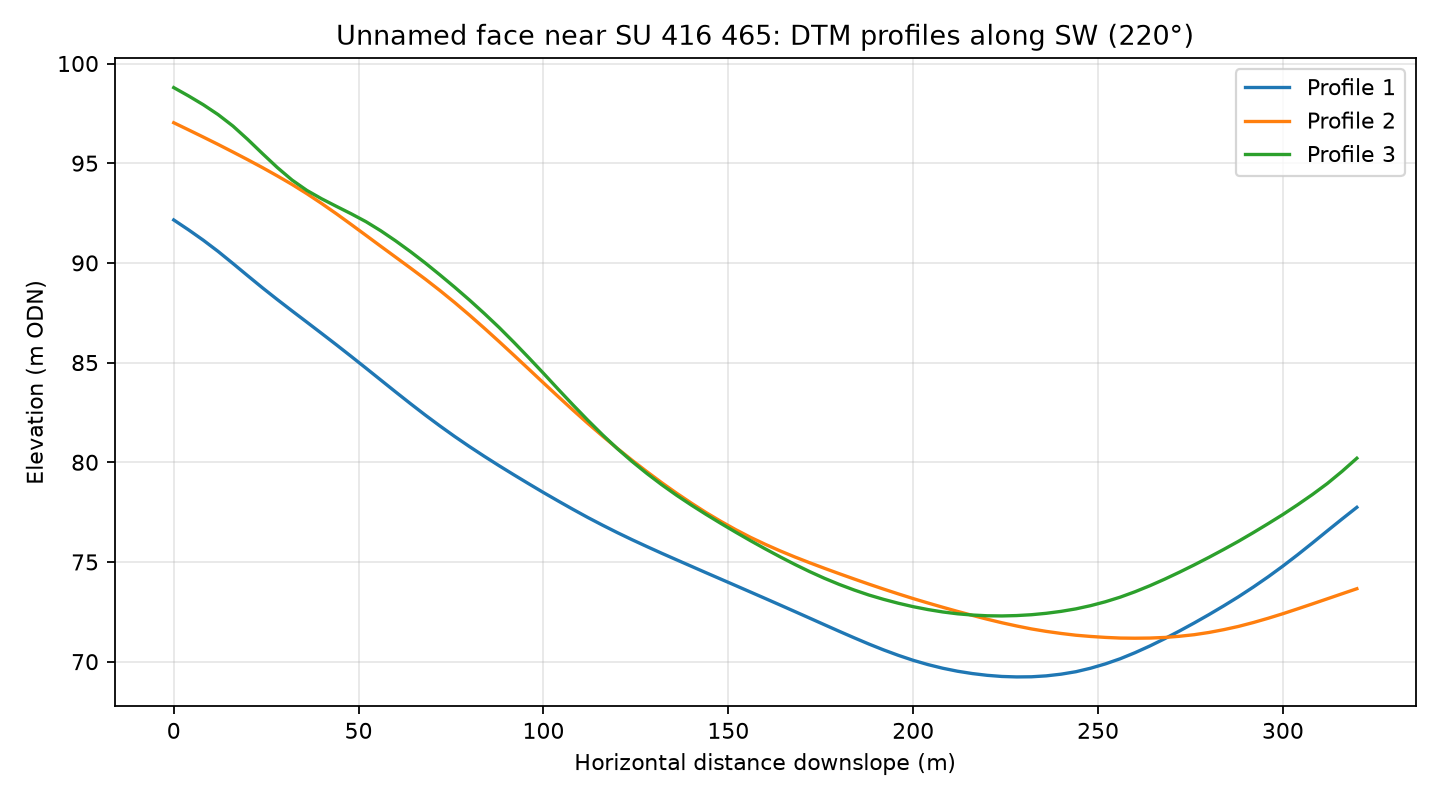

Values plotted in this chart, from the file beside it:
profile, distance_m, elevation_m
1, 0.0, 92.15
1, 4.0, 91.66
1, 8.0, 91.14
1, 12.0, 90.58
1, 16.0, 89.97
1, 20.0, 89.36
1, 24.0, 88.75
1, 28.0, 88.16
1, 32.0, 87.59
1, 36.0, 87.03
1, 40.0, 86.46
1, 44.0, 85.89
1, 48.0, 85.31
1, 52.0, 84.72
1, 56.0, 84.13
1, 60.0, 83.53
1, 64.0, 82.94
1, 68.0, 82.37
1, 72.0, 81.82
1, 76.0, 81.29
1, 80.0, 80.79
1, 84.0, 80.3
1, 88.0, 79.83
1, 92.0, 79.37
1, 96.0, 78.92
1, 100.0, 78.48
1, 104.0, 78.06
1, 108.0, 77.64
1, 112.0, 77.23
1, 116.0, 76.84
1, 120.0, 76.47
1, 124.0, 76.11
1, 128.0, 75.77
1, 132.0, 75.44
1, 136.0, 75.11
1, 140.0, 74.78
1, 144.0, 74.46
1, 148.0, 74.14
1, 152.0, 73.82
1, 156.0, 73.49
1, 160.0, 73.17
1, 164.0, 72.84
1, 168.0, 72.51
1, 172.0, 72.18
1, 176.0, 71.85
1, 180.0, 71.52
1, 184.0, 71.2
1, 188.0, 70.89
1, 192.0, 70.59
1, 196.0, 70.32
1, 200.0, 70.07
1, 204.0, 69.85
1, 208.0, 69.67
1, 212.0, 69.52
1, 216.0, 69.4
1, 220.0, 69.32
1, 224.0, 69.26
1, 228.0, 69.23
1, 232.0, 69.24
1, 236.0, 69.29
... 183 more rows
